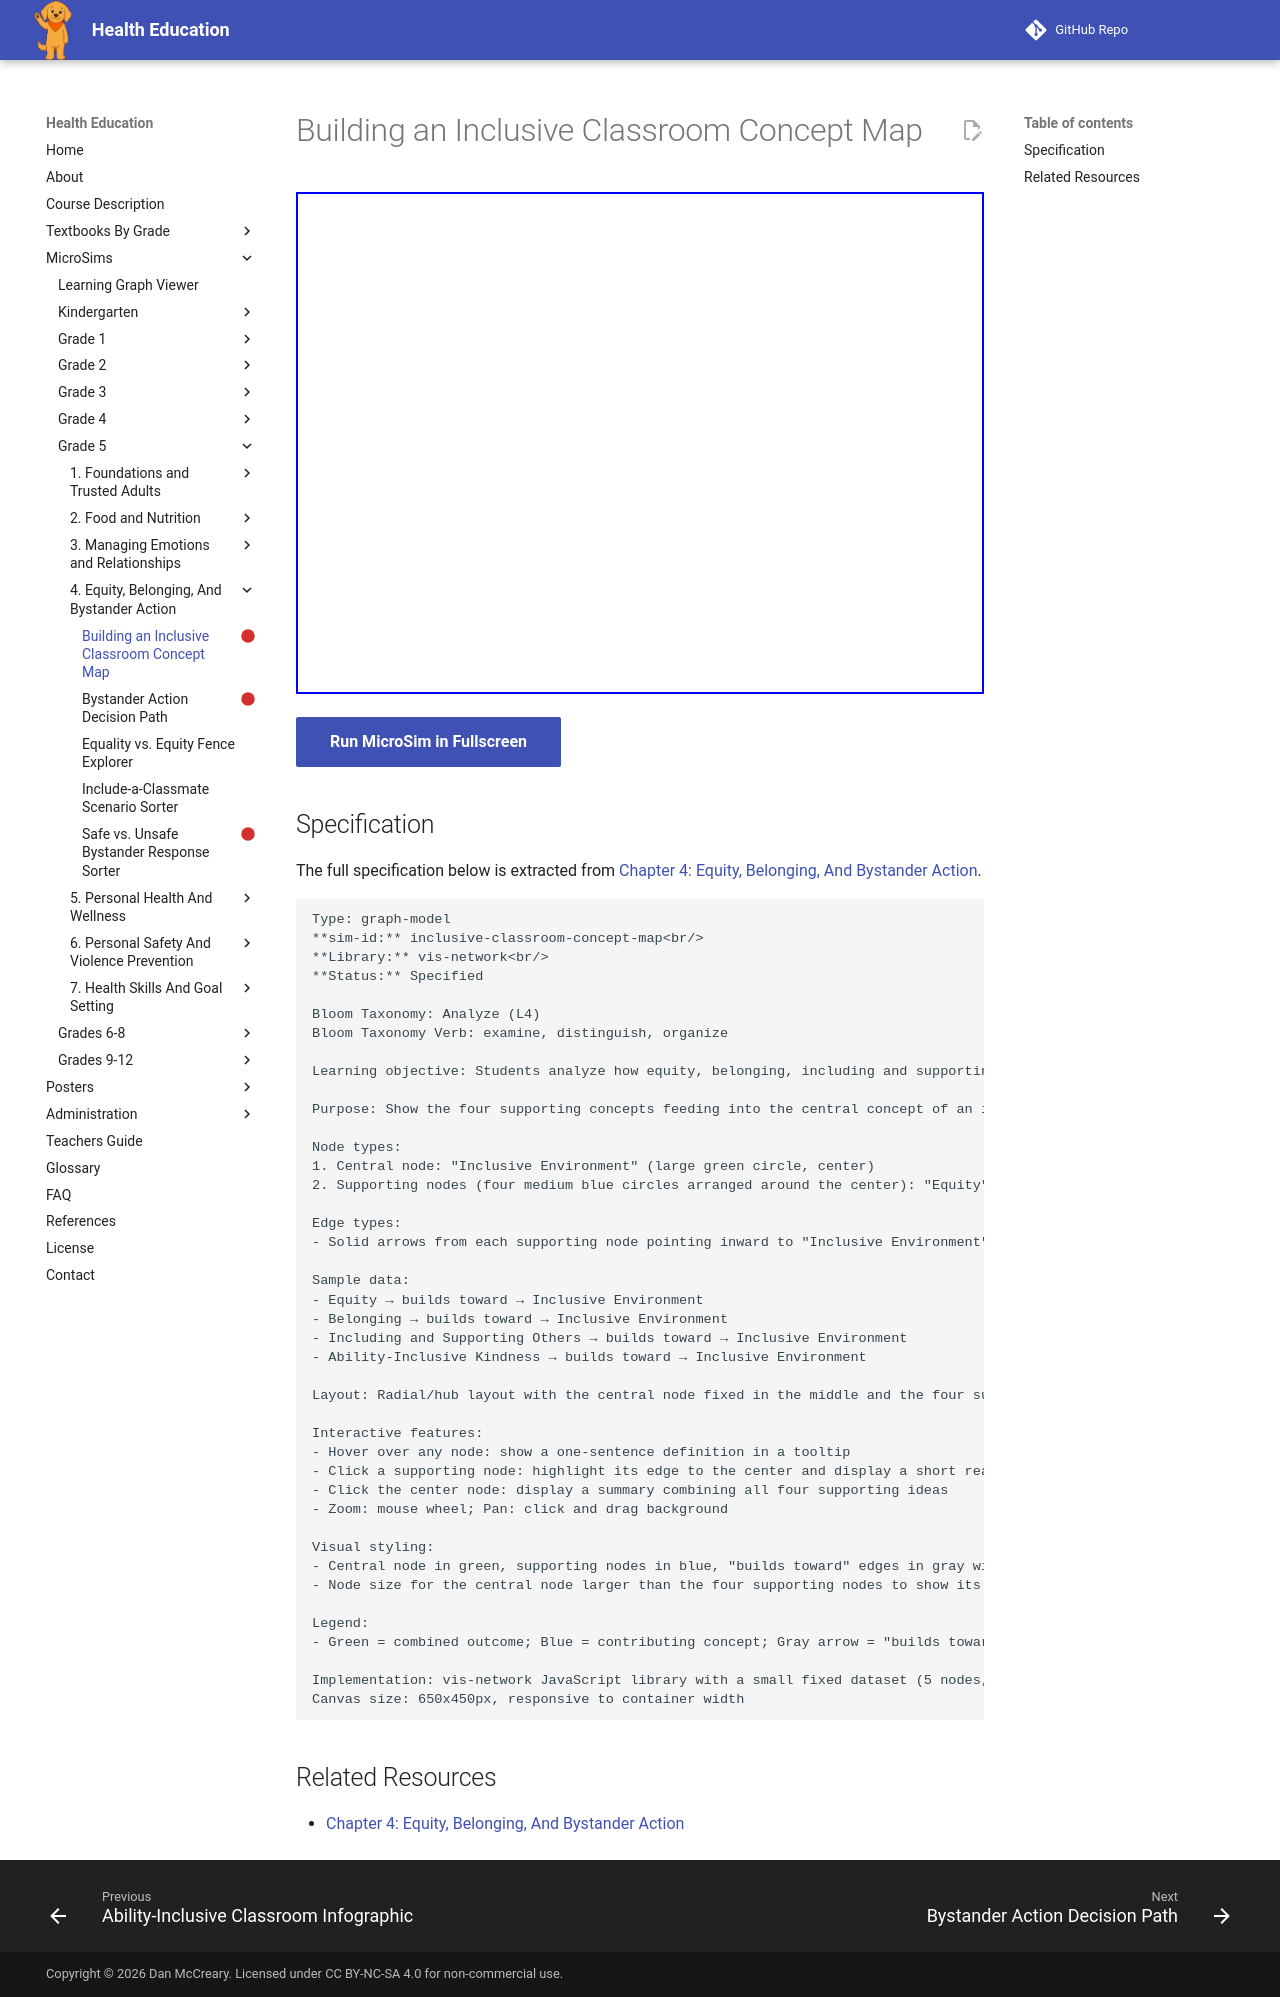

repository: dmccreary/health-education · page: sims/inclusive-classroom-concept-map/index.html · generator: mkdocs

---
title: Building an Inclusive Classroom Concept Map
description: Students analyze how equity, belonging, including and supporting others, and ability-inclusive kindness relate to and build toward an inclusive environment.
status: scaffold
library: vis-network
bloom_level: Analyze (L4)
---

# Building an Inclusive Classroom Concept Map



<iframe src="main.html" width="100%" height="502px"></iframe>

[Run MicroSim in Fullscreen](main.html){ .md-button .md-button--primary }

## Specification

The full specification below is extracted from
[Chapter 4: Equity, Belonging, And Bystander Action](../../bands/grade-5/chapters/04-equity-belonging-and-bystander-action/index.md).

```text
Type: graph-model
**sim-id:** inclusive-classroom-concept-map<br/>
**Library:** vis-network<br/>
**Status:** Specified

Bloom Taxonomy: Analyze (L4)
Bloom Taxonomy Verb: examine, distinguish, organize

Learning objective: Students analyze how equity, belonging, including and supporting others, and ability-inclusive kindness relate to and build toward an inclusive environment.

Purpose: Show the four supporting concepts feeding into the central concept of an inclusive environment, and let students explore how each one contributes.

Node types:
1. Central node: "Inclusive Environment" (large green circle, center)
2. Supporting nodes (four medium blue circles arranged around the center): "Equity", "Belonging", "Including and Supporting Others", "Ability-Inclusive Kindness"

Edge types:
- Solid arrows from each supporting node pointing inward to "Inclusive Environment", labeled "builds toward"

Sample data:
- Equity → builds toward → Inclusive Environment
- Belonging → builds toward → Inclusive Environment
- Including and Supporting Others → builds toward → Inclusive Environment
- Ability-Inclusive Kindness → builds toward → Inclusive Environment

Layout: Radial/hub layout with the central node fixed in the middle and the four supporting nodes spaced evenly around it

Interactive features:
- Hover over any node: show a one-sentence definition in a tooltip
- Click a supporting node: highlight its edge to the center and display a short real-world example in a side panel
- Click the center node: display a summary combining all four supporting ideas
- Zoom: mouse wheel; Pan: click and drag background

Visual styling:
- Central node in green, supporting nodes in blue, "builds toward" edges in gray with arrowheads pointing to the center
- Node size for the central node larger than the four supporting nodes to show its role as the combined outcome

Legend:
- Green = combined outcome; Blue = contributing concept; Gray arrow = "builds toward" relationship

Implementation: vis-network JavaScript library with a small fixed dataset (5 nodes, 4 edges) and click/hover event handlers tied to a definitions object
Canvas size: 650x450px, responsive to container width
```

## Related Resources

- [Chapter 4: Equity, Belonging, And Bystander Action](../../bands/grade-5/chapters/04-equity-belonging-and-bystander-action/index.md)
